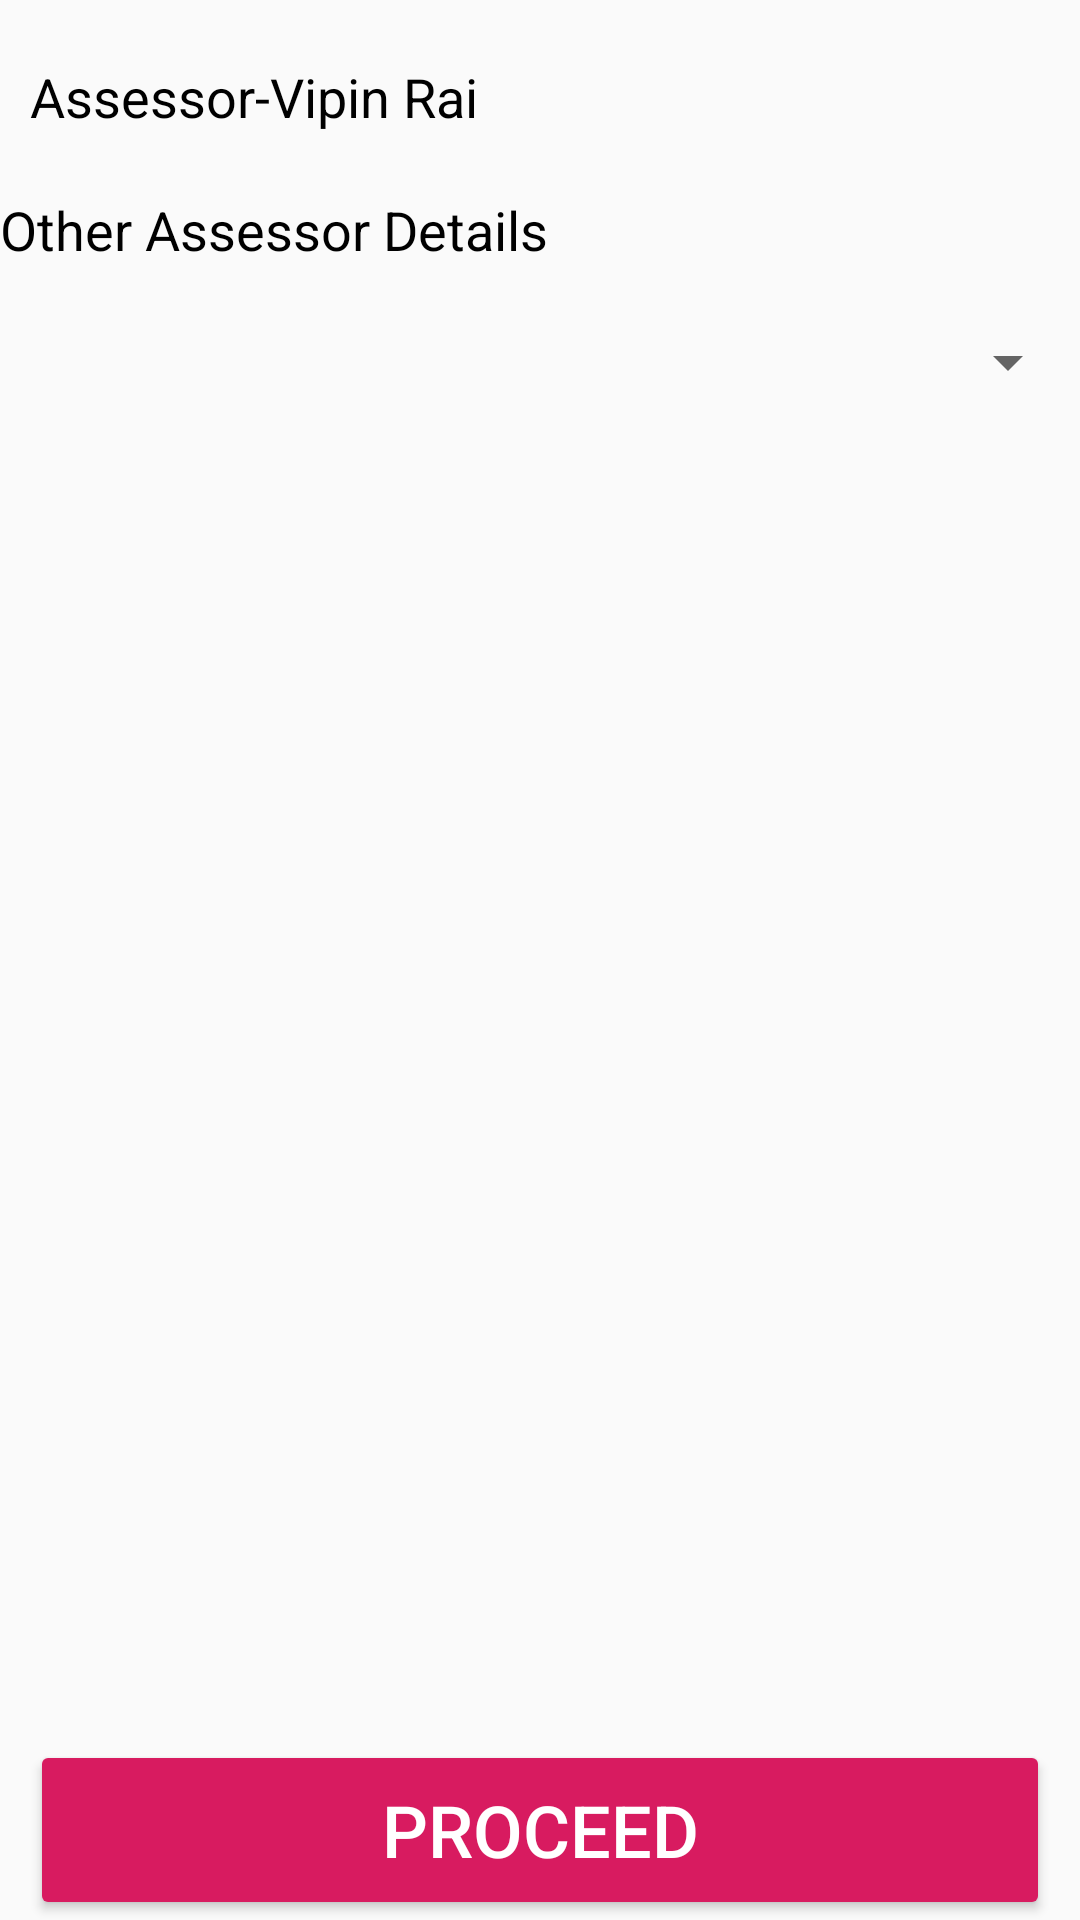

The Android layout XML behind this screen, and the referenced resources:
<!-- AndroidManifest.xml: application theme AppTheme -->
<!-- res/layout/activity_batch_selection.xml -->
<?xml version="1.0" encoding="utf-8"?>
<LinearLayout xmlns:android="http://schemas.android.com/apk/res/android"
    xmlns:tools="http://schemas.android.com/tools"
    android:layout_width="match_parent"
    android:layout_height="match_parent"
    android:orientation="vertical"
    tools:context="com.radiant.rpl.testa.BatchSelection">

    <LinearLayout
        android:layout_width="match_parent"
        android:layout_height="wrap_content"
        android:orientation="horizontal"
        >
        <TextView
            android:layout_width="wrap_content"
            android:layout_height="wrap_content"
            android:text="Assessor-"
            android:layout_marginTop="20dp"
            android:paddingStart="10dp"
            android:paddingLeft="10dp"
            android:textSize="18sp"
            android:textColor="#000000" />
        <TextView
            android:layout_width="match_parent"
            android:layout_height="wrap_content"
            android:text="Vipin Rai"
            android:layout_marginTop="20dp"
            android:textSize="18sp"
            android:textColor="#000000" />
    </LinearLayout>
    <LinearLayout
        android:layout_width="wrap_content"
        android:layout_height="wrap_content">

        <TextView
            android:layout_width="wrap_content"
            android:layout_height="wrap_content"
            android:text="Other Assessor Details"
            android:layout_marginTop="20dp"
            android:textSize="18sp"
            android:textColor="#000000"
            />
    </LinearLayout>
    <LinearLayout
        android:layout_width="match_parent"
        android:layout_height="wrap_content"
        android:layout_marginTop="20dp"
        >
        <Spinner
            android:id="@+id/spinner"
            android:layout_width="match_parent"
            android:layout_height="wrap_content"
            android:gravity="center"
            android:layout_gravity="center"
            android:fontFamily="sans-serif-condensed"
            android:paddingLeft="2dp"
            android:paddingStart="5dp"
            style="@style/Widget.AppCompat.DropDownItem.Spinner"
            android:spinnerMode="dropdown"
            android:textSize="14sp"
            />
        

    </LinearLayout>

    <LinearLayout
        android:layout_width="match_parent"
        android:layout_height="0dip"
        android:layout_weight="1"
        android:gravity="center|bottom"
        android:orientation="vertical" >

        

        <Button
            android:id="@+id/batchselectproceed"
            android:layout_width="match_parent"
            android:layout_height="60dp"
            android:layout_marginTop="150dp"
            android:layout_marginLeft="10dp"
            android:layout_marginRight="10dp"
            style="@style/Widget.AppCompat.Button.Colored"
            android:text="Proceed"
            android:textSize="24sp"
            />
    </LinearLayout>
</LinearLayout>
<!-- resources referenced by this layout -->
<resources>
  <style name="AppTheme" parent="Theme.AppCompat.Light.DarkActionBar">
          
          <item name="colorPrimary">@color/colorPrimary</item>
          <item name="colorPrimaryDark">@color/colorPrimary</item>
          <item name="colorAccent">@color/colorAccent</item>
      </style>
  <color name="colorPrimary">#529C9C</color>
  <color name="colorAccent">#D81B60</color>
</resources>
